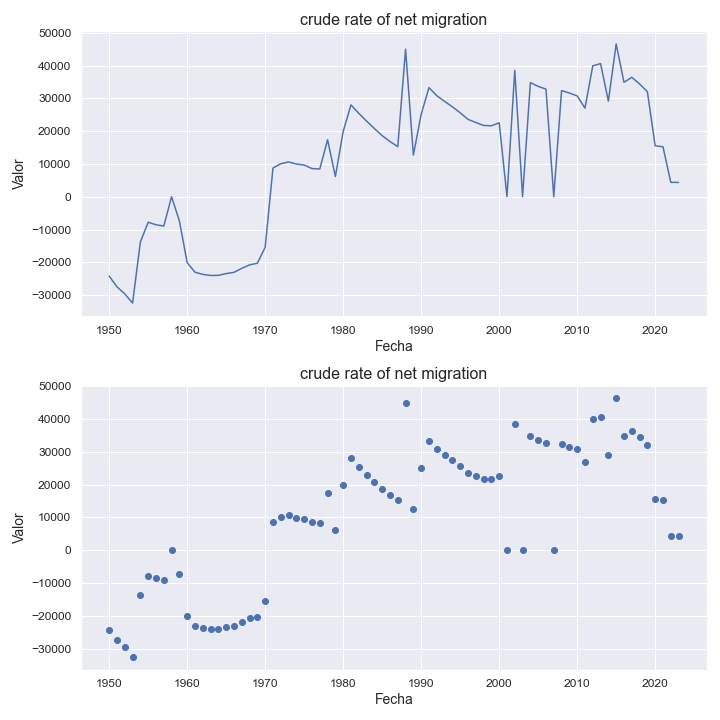

Source data for this figure (header and first rows):
indicatorshortname, locationid, location, iso2, timeid, time, value
crude rate of net migration, 796, turks and caicos islands, tc, 1, 1950, -24198
crude rate of net migration, 796, turks and caicos islands, tc, 2, 1951, -27477
crude rate of net migration, 796, turks and caicos islands, tc, 3, 1952, -29637
crude rate of net migration, 796, turks and caicos islands, tc, 4, 1953, -32429
crude rate of net migration, 796, turks and caicos islands, tc, 5, 1954, -13798
crude rate of net migration, 796, turks and caicos islands, tc, 6, 1955, -7766
crude rate of net migration, 796, turks and caicos islands, tc, 7, 1956, -8553
crude rate of net migration, 796, turks and caicos islands, tc, 8, 1957, -8943
crude rate of net migration, 796, turks and caicos islands, tc, 9, 1958, -8.96
crude rate of net migration, 796, turks and caicos islands, tc, 10, 1959, -7365
crude rate of net migration, 796, turks and caicos islands, tc, 11, 1960, -20113
crude rate of net migration, 796, turks and caicos islands, tc, 12, 1961, -23014
crude rate of net migration, 796, turks and caicos islands, tc, 13, 1962, -23684
crude rate of net migration, 796, turks and caicos islands, tc, 14, 1963, -24011
crude rate of net migration, 796, turks and caicos islands, tc, 15, 1964, -23985
crude rate of net migration, 796, turks and caicos islands, tc, 16, 1965, -23437
crude rate of net migration, 796, turks and caicos islands, tc, 17, 1966, -23065
crude rate of net migration, 796, turks and caicos islands, tc, 18, 1967, -21836
crude rate of net migration, 796, turks and caicos islands, tc, 19, 1968, -20785
crude rate of net migration, 796, turks and caicos islands, tc, 20, 1969, -20276
crude rate of net migration, 796, turks and caicos islands, tc, 21, 1970, -15414
crude rate of net migration, 796, turks and caicos islands, tc, 22, 1971, 8743
crude rate of net migration, 796, turks and caicos islands, tc, 23, 1972, 10056
crude rate of net migration, 796, turks and caicos islands, tc, 24, 1973, 10608
crude rate of net migration, 796, turks and caicos islands, tc, 25, 1974, 9967
crude rate of net migration, 796, turks and caicos islands, tc, 26, 1975, 9652
crude rate of net migration, 796, turks and caicos islands, tc, 27, 1976, 8585
crude rate of net migration, 796, turks and caicos islands, tc, 28, 1977, 8455
crude rate of net migration, 796, turks and caicos islands, tc, 29, 1978, 17380
crude rate of net migration, 796, turks and caicos islands, tc, 30, 1979, 6154
crude rate of net migration, 796, turks and caicos islands, tc, 31, 1980, 19915
crude rate of net migration, 796, turks and caicos islands, tc, 32, 1981, 28004
crude rate of net migration, 796, turks and caicos islands, tc, 33, 1982, 25422
crude rate of net migration, 796, turks and caicos islands, tc, 34, 1983, 23063
crude rate of net migration, 796, turks and caicos islands, tc, 35, 1984, 20797
crude rate of net migration, 796, turks and caicos islands, tc, 36, 1985, 18618
crude rate of net migration, 796, turks and caicos islands, tc, 37, 1986, 16824
crude rate of net migration, 796, turks and caicos islands, tc, 38, 1987, 15273
crude rate of net migration, 796, turks and caicos islands, tc, 39, 1988, 44999
crude rate of net migration, 796, turks and caicos islands, tc, 40, 1989, 12702
crude rate of net migration, 796, turks and caicos islands, tc, 41, 1990, 25108
crude rate of net migration, 796, turks and caicos islands, tc, 42, 1991, 33272
crude rate of net migration, 796, turks and caicos islands, tc, 43, 1992, 30799
crude rate of net migration, 796, turks and caicos islands, tc, 44, 1993, 29066
crude rate of net migration, 796, turks and caicos islands, tc, 45, 1994, 27424
crude rate of net migration, 796, turks and caicos islands, tc, 46, 1995, 25599
crude rate of net migration, 796, turks and caicos islands, tc, 47, 1996, 23601
crude rate of net migration, 796, turks and caicos islands, tc, 48, 1997, 22633
crude rate of net migration, 796, turks and caicos islands, tc, 49, 1998, 21731
crude rate of net migration, 796, turks and caicos islands, tc, 50, 1999, 21627
crude rate of net migration, 796, turks and caicos islands, tc, 51, 2000, 22545
crude rate of net migration, 796, turks and caicos islands, tc, 52, 2001, 28.39
crude rate of net migration, 796, turks and caicos islands, tc, 53, 2002, 38518
crude rate of net migration, 796, turks and caicos islands, tc, 54, 2003, 36.98
crude rate of net migration, 796, turks and caicos islands, tc, 55, 2004, 34797
crude rate of net migration, 796, turks and caicos islands, tc, 56, 2005, 33646
crude rate of net migration, 796, turks and caicos islands, tc, 57, 2006, 32805
crude rate of net migration, 796, turks and caicos islands, tc, 58, 2007, 32.82
crude rate of net migration, 796, turks and caicos islands, tc, 59, 2008, 32368
crude rate of net migration, 796, turks and caicos islands, tc, 60, 2009, 31622
... 14 more rows
